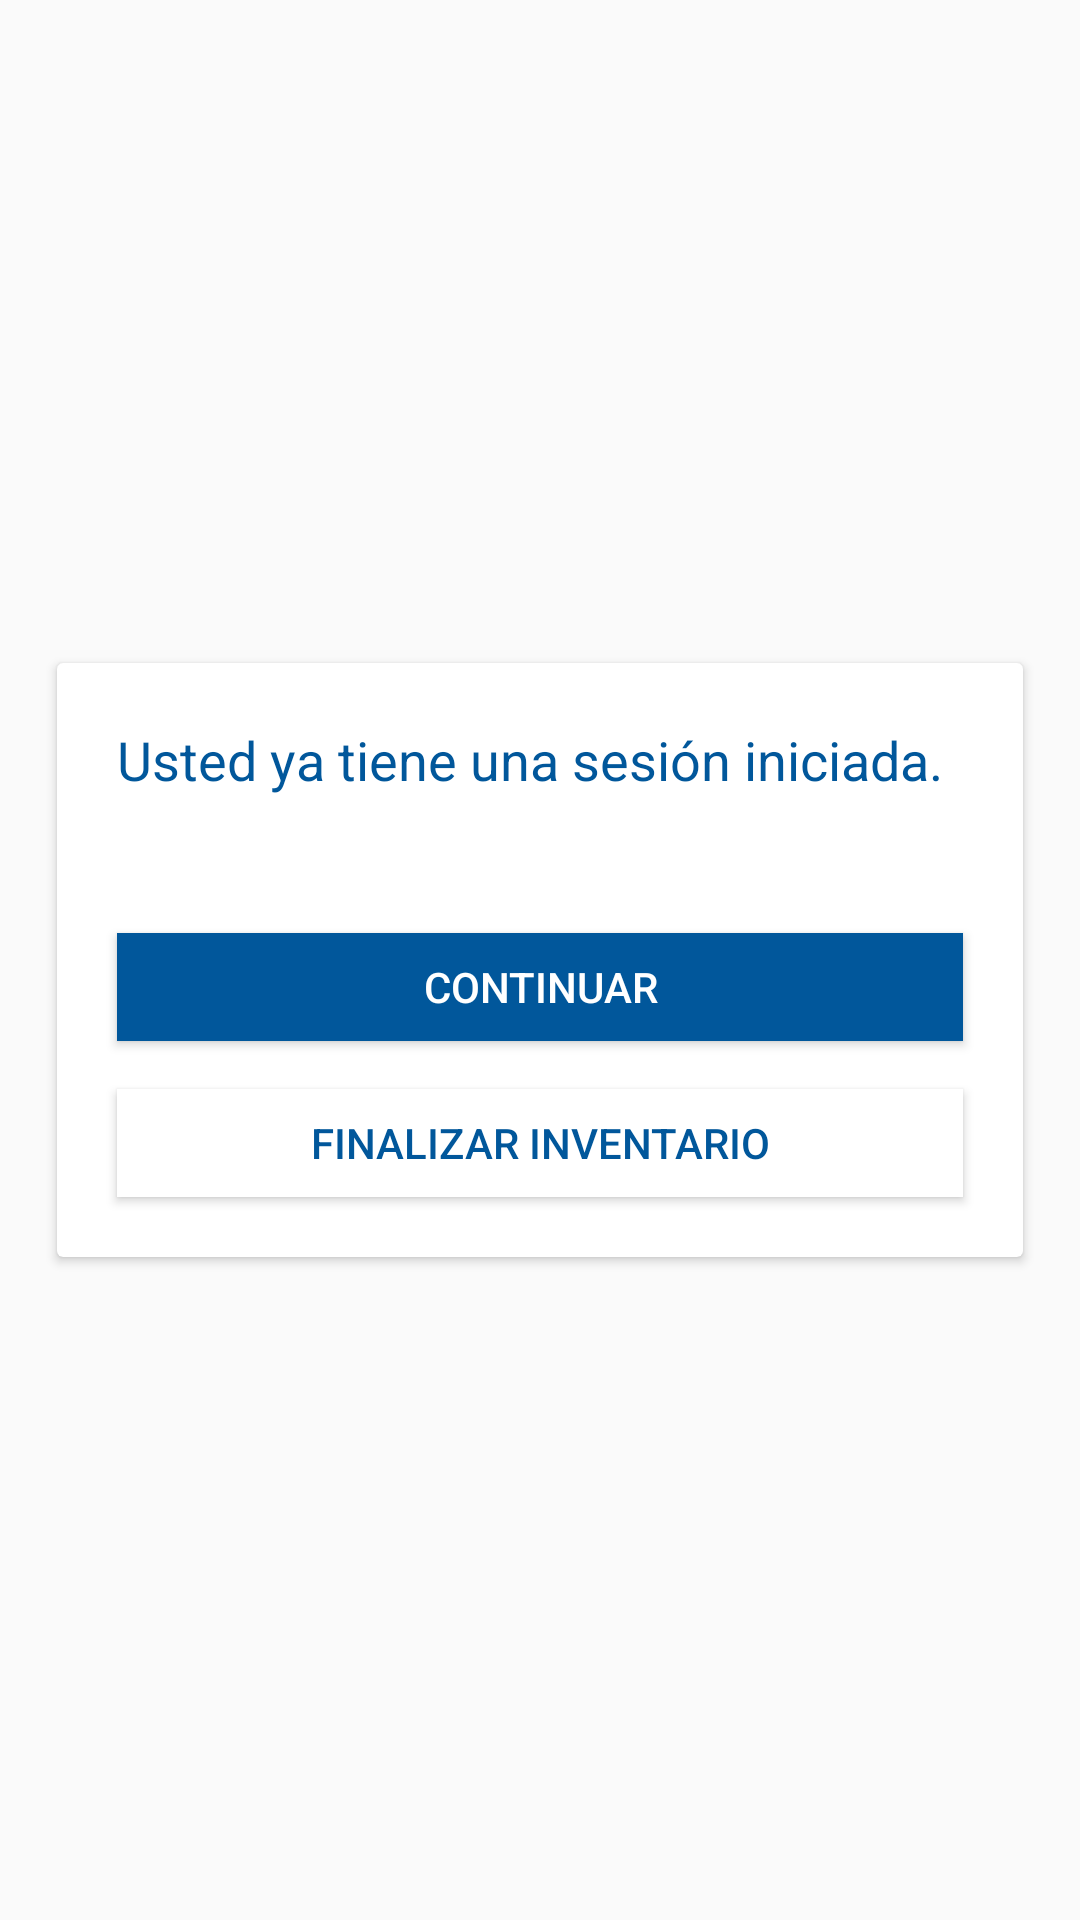

Produce the Android XML layout that renders to this screen, including the resource entries it uses.
<!-- AndroidManifest.xml: application theme AppTheme -->
<!-- res/layout/frm_continuar_sesion.xml -->
<?xml version="1.0" encoding="utf-8"?>
<RelativeLayout xmlns:android="http://schemas.android.com/apk/res/android"
    xmlns:app="http://schemas.android.com/apk/res-auto"
    xmlns:tools="http://schemas.android.com/tools"
    android:layout_width="match_parent"
    android:layout_height="match_parent"
    tools:context=".FrmContinuarSesion">

    <android.support.v7.widget.CardView
        android:layout_width="wrap_content"
        android:layout_height="wrap_content"
        android:layout_marginLeft="20dp"
        android:layout_gravity="center_horizontal"
        android:layout_centerInParent="true"
        android:layout_marginTop="160dp">

        <Button
            android:id="@+id/frm_continuar_sesion_btn_finalizar_inventario"
            android:layout_width="282dp"
            android:layout_height="36dp"
            android:layout_marginLeft="20dp"
            android:layout_marginTop="142dp"
            android:layout_marginRight="20dp"
            android:layout_marginBottom="20dp"
            android:background="@android:color/background_light"
            android:text="Finalizar inventario"
            android:textColor="#01579b" />

        <Button
            android:id="@+id/frm_continuar_sesion_btn_continuar"
            android:layout_width="282dp"
            android:layout_height="36dp"
            android:layout_marginLeft="20dp"
            android:layout_marginTop="90dp"
            android:background="#01579b"
            android:text="Continuar"
            android:textColor="@color/cardview_light_background" />

        <TextView
            android:id="@+id/frm_continuar_sesion_texto2"
            android:layout_width="wrap_content"
            android:layout_height="wrap_content"
            android:layout_marginLeft="20dp"
            android:layout_marginTop="20dp"
            android:layout_marginRight="20dp"
            android:text="Usted ya tiene una sesión iniciada. "
            android:textColor="#01579b"
            android:textSize="18sp"
            tools:layout_editor_absoluteX="120dp"
            tools:layout_editor_absoluteY="257dp" />
    </android.support.v7.widget.CardView>

</RelativeLayout>
<!-- resources referenced by this layout -->
<resources>
  <style name="AppTheme" parent="Theme.AppCompat.Light.DarkActionBar">
          
          <item name="colorPrimary">#1565c0</item>
          <item name="colorPrimaryDark">#003c8f</item>
          <item name="colorAccent">#5e92f3</item>
      </style>
</resources>
